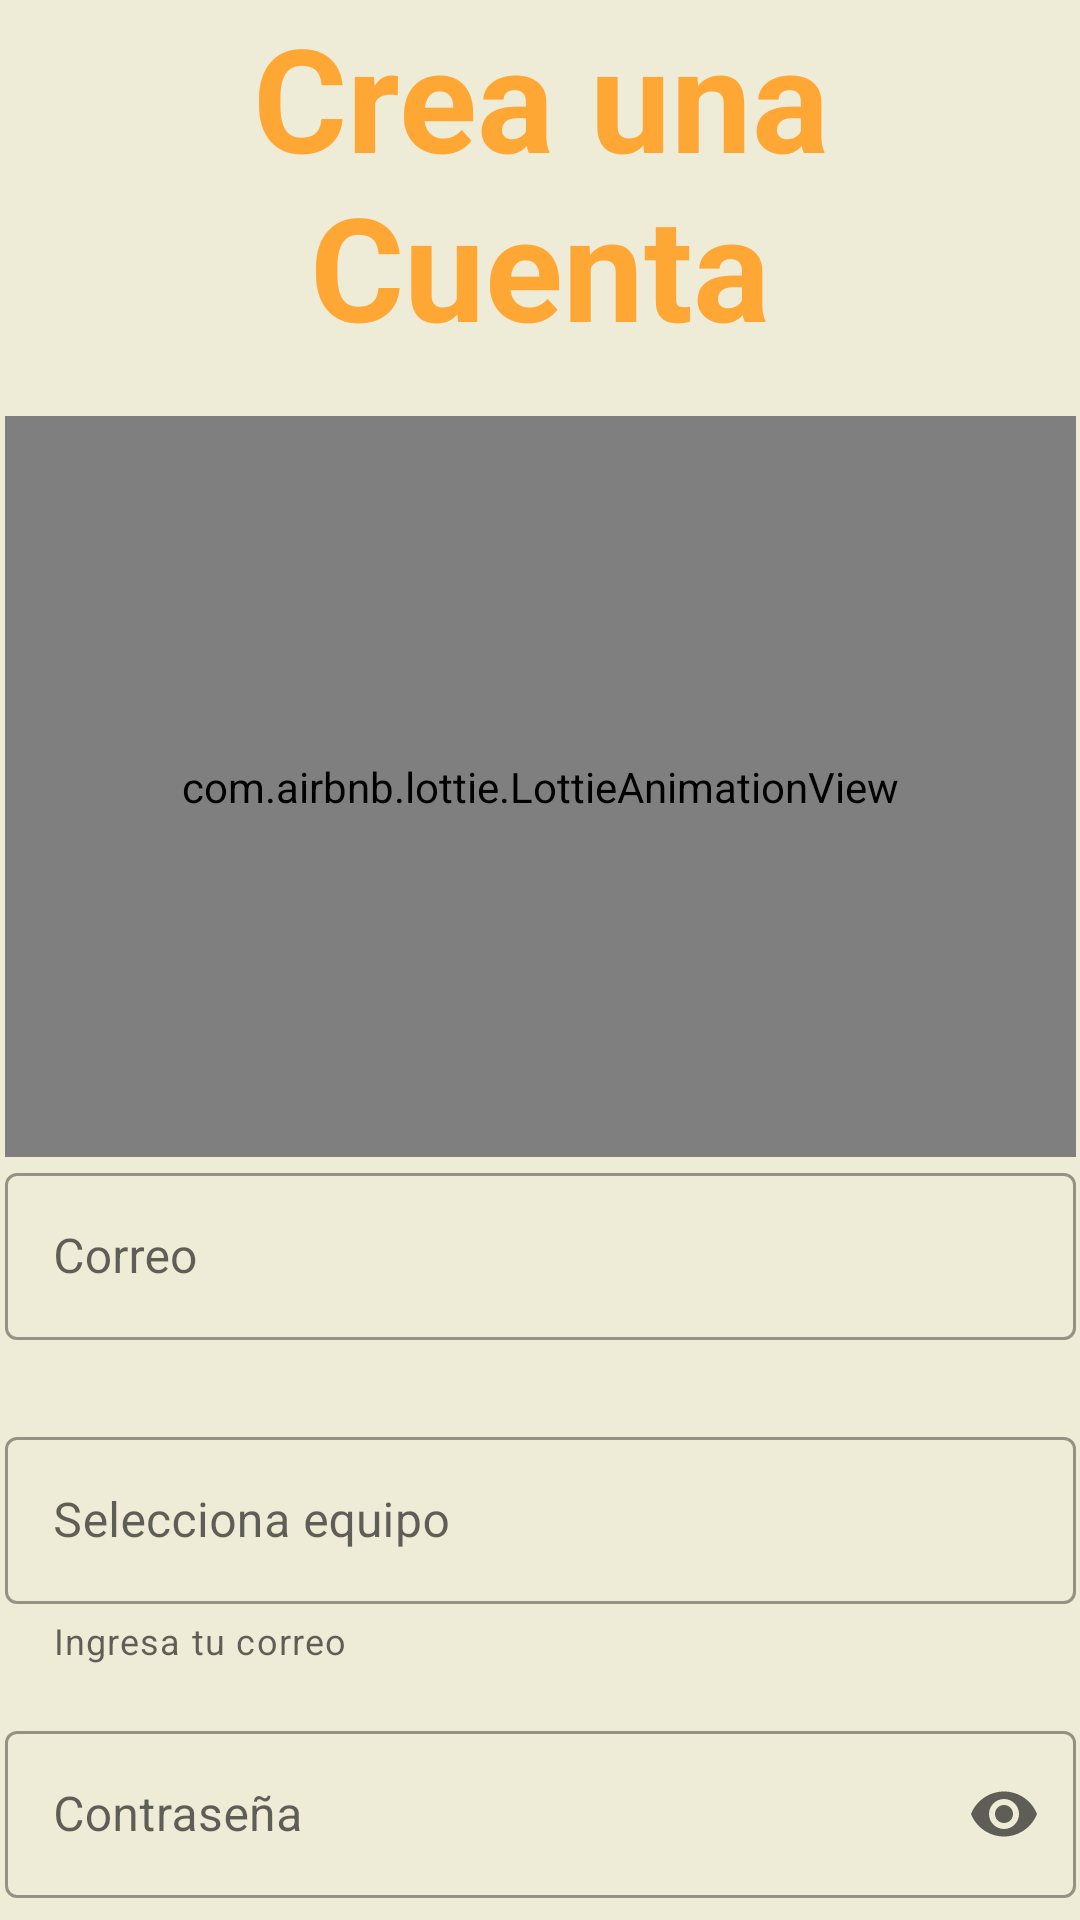

Here is an Android app screen rendered from its layout file. Give the layout XML and the strings, colors and styles it references.
<!-- AndroidManifest.xml: application theme Theme.JuggerCo -->
<!-- res/layout/activity_register.xml -->
<?xml version="1.0" encoding="utf-8"?>
<androidx.constraintlayout.widget.ConstraintLayout xmlns:android="http://schemas.android.com/apk/res/android"
    xmlns:app="http://schemas.android.com/apk/res-auto"
    xmlns:tools="http://schemas.android.com/tools"
    android:layout_width="match_parent"
    android:layout_height="match_parent"
    android:background="#EEEBD6"
    tools:context=".Register">

    <LinearLayout
        android:layout_width="357dp"
        android:layout_height="wrap_content"
        android:orientation="vertical"
        app:layout_constraintBottom_toBottomOf="parent"
        app:layout_constraintEnd_toEndOf="parent"
        app:layout_constraintStart_toStartOf="parent"
        app:layout_constraintTop_toTopOf="parent"
        app:layout_constraintVertical_bias="0.5">

        <TextView
            android:id="@+id/titleSignUp"
            style="@style/Widget.AppCompat.TextView"
            android:layout_width="match_parent"
            android:layout_height="wrap_content"
            android:fontFamily="sans-serif"
            android:text="@string/titulo_signUp"
            android:textAlignment="center"
            android:textColor="@color/primary"
            android:textSize="48sp"
            android:textStyle="bold"
            android:gravity="center_horizontal" />

        <Space
            android:layout_width="match_parent"
            android:layout_height="18dp" />

        <com.airbnb.lottie.LottieAnimationView
            android:id="@+id/lottieAnimationSignUp"
            android:layout_width="match_parent"
            android:layout_height="247dp"
            app:lottie_autoPlay="true"
            app:lottie_loop="true"
            app:lottie_rawRes="@raw/animation_signup"
            tools:src="@tools:sample/avatars" />


        <com.google.android.material.textfield.TextInputLayout
            style="@style/Widget.MaterialComponents.TextInputLayout.OutlinedBox"
            android:layout_width="match_parent"
            android:layout_height="88dp">

            <com.google.android.material.textfield.TextInputEditText
                android:id="@+id/txtUser"
                android:layout_width="match_parent"
                android:layout_height="wrap_content"
                android:hint="@string/campo_correo"
                android:inputType="textWebEmailAddress" />
        </com.google.android.material.textfield.TextInputLayout>

        <com.google.android.material.textfield.TextInputLayout
            style="@style/Widget.MaterialComponents.TextInputLayout.OutlinedBox"
            android:layout_width="match_parent"
            android:layout_height="88dp"
            app:helperText="@string/campo_correo_helper">

            <com.google.android.material.textfield.TextInputEditText
                android:id="@+id/txtTeam"
                android:layout_width="match_parent"
                android:layout_height="wrap_content"
                android:hint="@string/selecciona_equipo"
                android:inputType="text" />
        </com.google.android.material.textfield.TextInputLayout>

        <Space
            android:layout_width="match_parent"
            android:layout_height="10dp" />

        <com.google.android.material.textfield.TextInputLayout
            android:id="@+id/paswordTextInputLayout"
            style="@style/Widget.MaterialComponents.TextInputLayout.OutlinedBox"
            android:layout_width="match_parent"
            android:layout_height="wrap_content"
            app:endIconMode="password_toggle"
            app:helperText="@string/campo_contraseña_helper">

            <com.google.android.material.textfield.TextInputEditText
                android:id="@+id/txtPassword"
                android:layout_width="match_parent"
                android:layout_height="wrap_content"
                android:hint="@string/campo_contraseña"
                android:inputType="textPassword" />
        </com.google.android.material.textfield.TextInputLayout>

        <Space
            android:layout_width="match_parent"
            android:layout_height="8dp" />
        <RadioGroup
            android:id="@+id/opciones_type"
            android:layout_width="wrap_content"
            android:layout_height="wrap_content"
            android:layout_marginBottom="30dp"
            android:gravity="center"
            android:orientation="horizontal"
            app:layout_constraintBottom_toTopOf="@+id/signUpButton"
            app:layout_constraintEnd_toEndOf="parent"
            app:layout_constraintStart_toStartOf="parent"
            tools:ignore="MissingConstraints">

            <RadioButton
                android:id="@+id/optionAdmin"
                android:layout_width="wrap_content"
                android:layout_height="wrap_content"
                android:layout_marginLeft="10dp"
                android:text="@string/admin"
                android:layout_marginStart="10dp" />

            <RadioButton
                android:id="@+id/optionCapitan"
                android:layout_width="wrap_content"
                android:layout_height="wrap_content"
                android:layout_marginLeft="50dp"
                android:checked="true"
                android:text="@string/capitan"
                android:layout_marginStart="50dp" />

            <RadioButton
                android:id="@+id/optionPlayer"
                android:layout_width="wrap_content"
                android:layout_height="wrap_content"
                android:layout_marginLeft="50dp"
                android:text="@string/player"
                android:layout_marginStart="50dp" />

        </RadioGroup>

        <Button
            android:id="@+id/signUpButton"
            android:layout_width="match_parent"
            android:layout_height="wrap_content"

            android:text="@string/boton_Registro" />
        <Button
            android:id="@+id/btnBack"
            android:layout_width="match_parent"
            android:layout_height="wrap_content"

            android:text="Regresar" />

        <Space
            android:layout_width="wrap_content"
            android:layout_height="20dp" />
    </LinearLayout>
</androidx.constraintlayout.widget.ConstraintLayout>
<!-- resources referenced by this layout -->
<resources>
  <color name="primary">#FFA735</color>
  <string name="admin">Admin</string>
  <string name="boton_Registro">Registrarse</string>
  <string name="campo_correo">Correo</string>
  <string name="campo_correo_helper">Ingresa tu correo</string>
  <string name="capitan">Capitan</string>
  <string name="player">Player</string>
  <string name="selecciona_equipo">Selecciona equipo</string>
  <string name="titulo_signUp">Crea una Cuenta</string>
  <style name="Theme.JuggerCo" parent="Theme.MaterialComponents.DayNight.DarkActionBar">
          
          <item name="colorPrimary">@color/purple_500</item>
          <item name="colorPrimaryVariant">@color/purple_700</item>
          <item name="colorOnPrimary">@color/white</item>
          
          <item name="colorSecondary">@color/teal_200</item>
          <item name="colorSecondaryVariant">@color/teal_700</item>
          <item name="colorOnSecondary">@color/black</item>
          
          <item name="android:statusBarColor" tools:targetApi="l">?attr/colorPrimaryVariant</item>
          
      </style>
  <color name="purple_500">#FF6200EE</color>
  <color name="purple_700">#FF3700B3</color>
  <color name="white">#EEEBD6</color>
  <color name="teal_200">#FF03DAC5</color>
  <color name="teal_700">#FF018786</color>
  <color name="black">#FF000000</color>
</resources>
